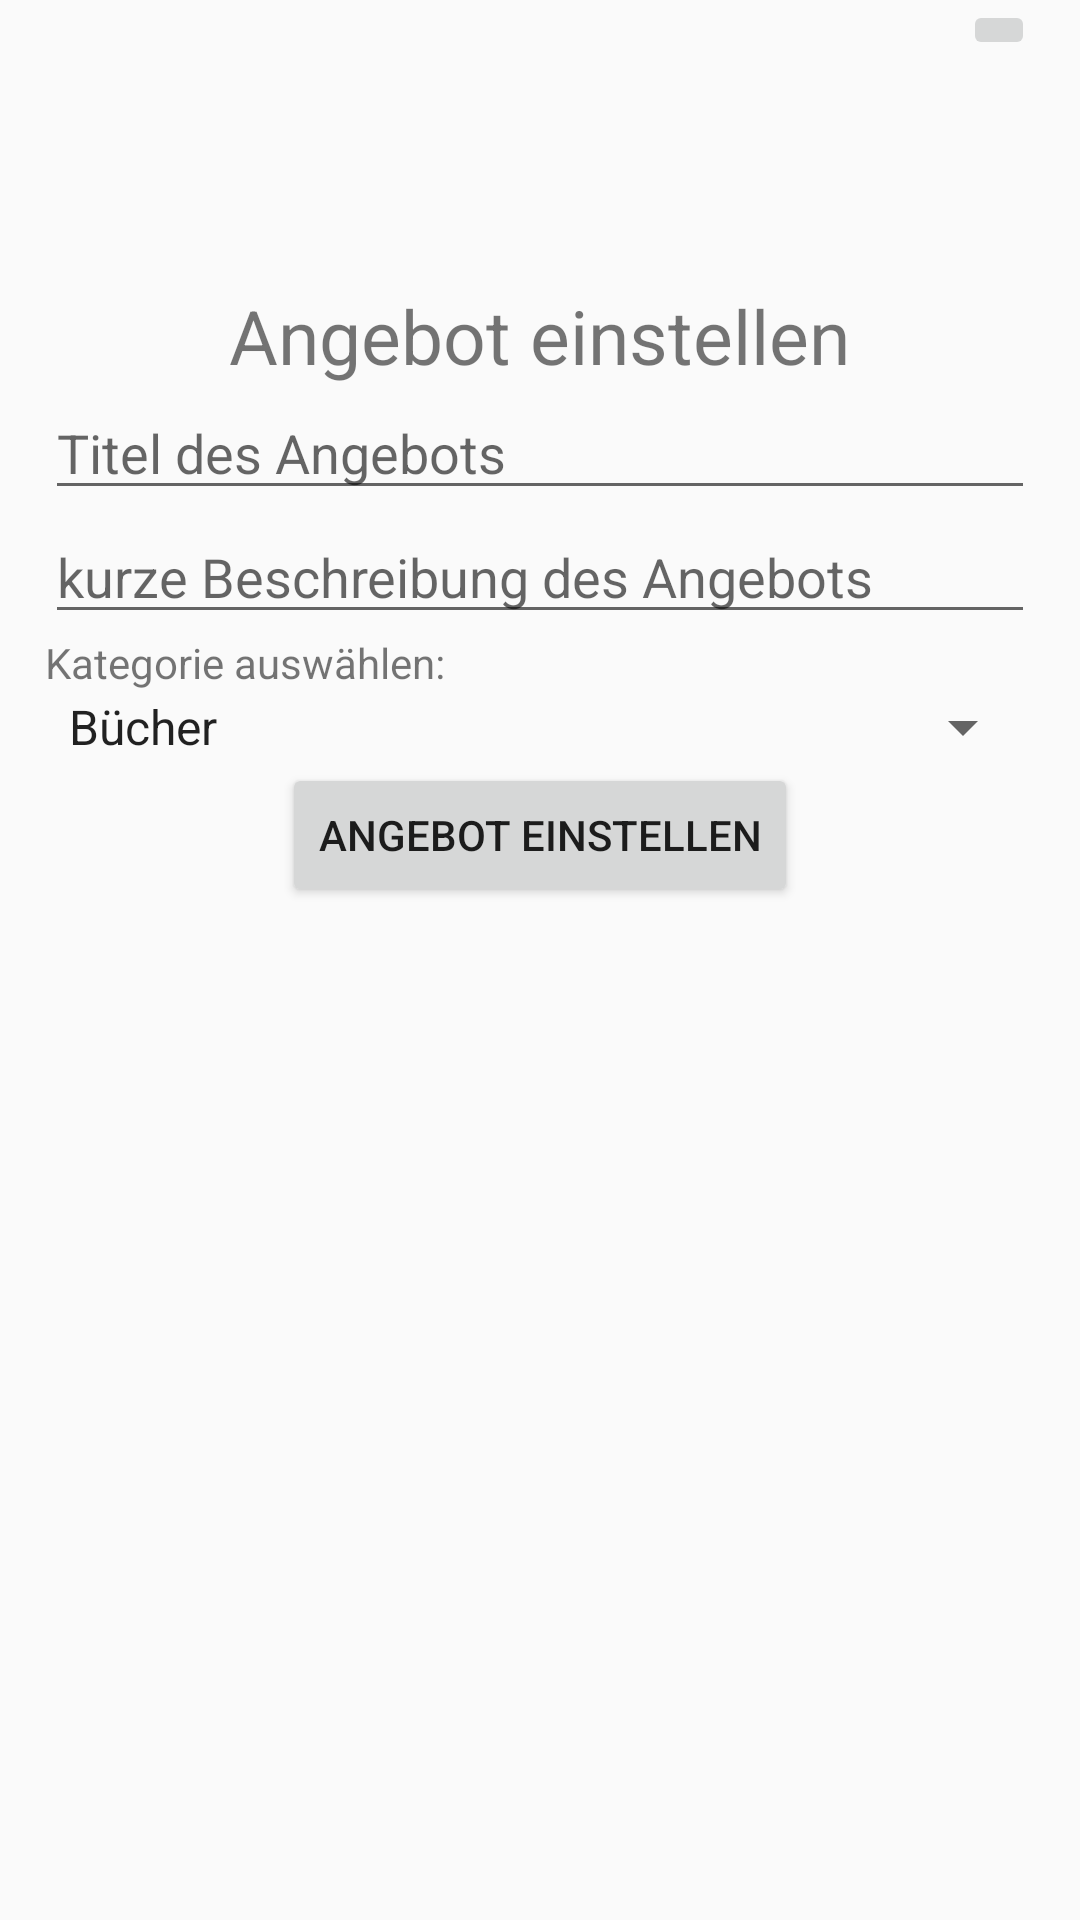

Layout XML and referenced resources for this Android screen:
<!-- AndroidManifest.xml: application theme Theme.AppCompat.Light.NoActionBar -->
<!-- res/layout/angebot_einstellen.xml -->
<?xml version="1.0" encoding="utf-8"?>
<LinearLayout xmlns:android="http://schemas.android.com/apk/res/android"
    xmlns:app="http://schemas.android.com/apk/res-auto"
    android:layout_width="match_parent"
    android:layout_height="match_parent"
    android:orientation="vertical"
    android:paddingLeft="15dp"
    android:paddingRight="15dp">

    <ImageButton
        android:id="@+id/imageButtonHome"
        android:layout_gravity="right"
        android:layout_width="wrap_content"
        android:layout_height="wrap_content"
        app:srcCompat="@drawable/ic_baseline_home_24"/>

    <ImageView
        android:id="@+id/add_symbol"
        android:layout_gravity="center_horizontal"
        android:layout_width="75dp"
        android:layout_height="75dp"
        app:srcCompat="@drawable/ic_baseline_library_add_24" />

    <TextView
        android:id="@+id/textViewEinstellen"
        android:layout_width="wrap_content"
        android:layout_height="wrap_content"
        android:layout_gravity="center_horizontal"
        android:text="@string/angebot_einstellen"
        android:textSize="25sp" />

    <EditText
        android:id="@+id/neues_angebot_titel"
        android:layout_width="match_parent"
        android:layout_height="wrap_content"
        android:inputType="textNoSuggestions"
        android:hint="@string/titel_des_angebots"/>

    <EditText
        android:id="@+id/neues_angebot_beschreibung"
        android:layout_width="match_parent"
        android:layout_height="wrap_content"
        android:inputType="textNoSuggestions"
        android:hint="@string/beschreibung_des_angebots"/>

    <TextView
        android:id="@+id/textViewVerwalten"
        android:layout_width="match_parent"
        android:layout_height="wrap_content"
        android:text="@string/kategorie_auswählen"/>

    <Spinner
        android:id="@+id/neues_angebot_kategorie"
        android:layout_width="match_parent"
        android:layout_height="wrap_content"
        android:spinnerMode="dropdown"
        android:entries="@array/kategorien_dropdown"/>

    <Button
        android:layout_width="wrap_content"
        android:layout_height="wrap_content"
        android:text="@string/angebot_einstellen"
        android:id="@+id/button_angebot_einstellen"
        android:layout_gravity="center_horizontal"/>

</LinearLayout>
<!-- resources referenced by this layout -->
<resources>
  <string-array name="kategorien_dropdown">
          <item>Bücher</item>
          <item>Zeitschriften</item>
          <item>CDs</item>
          <item>DVDs</item>
          <item>Sonstiges</item>
      </string-array>
  <string name="angebot_einstellen">Angebot einstellen</string>
  <string name="beschreibung_des_angebots">kurze Beschreibung des Angebots</string>
  <string name="titel_des_angebots">Titel des Angebots</string>
</resources>
